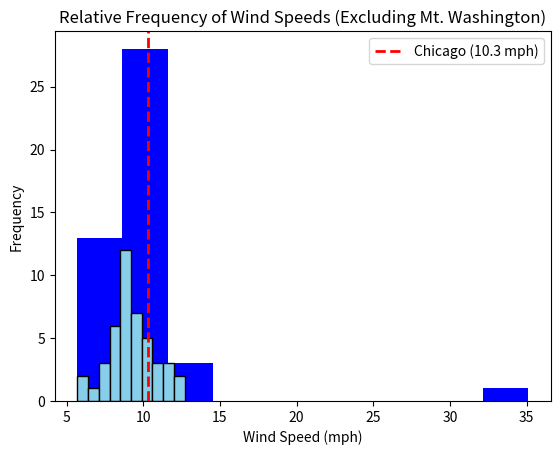

This chart was generated by the following Python code:


"""
Are some cities more windy than others? Does Chicago deserve to be nicknamed “The Windy
City”? Given below are the average wind speeds (in miles per hour) for 45 selected U.S. cities:

8.9 12.4 8.6 11.3 9.2 8.8 35.1 6.2 7.0
7.1 11.8 10.7 7.6 9.1 9.2 8.2 9.0 8.7
9.1 10.9 10.3 9.6 7.8 11.5 9.3 7.9 8.8
8.8 12.7 8.4 7.8 5.7 10.5 10.5 9.6 8.9
10.2 10.3 7.7 10.6 8.3 8.8 9.5 8.8 9.4

Source: The World Almanac and Book of Facts, 2004.

a Construct a relative frequency histogram for these data. (Choose the class boundaries
without including the value 35.1 in the range of values.)

b The value 35.1 was recorded at Mt. Washington, New Hampshire. Does the geography of
that city explain the magnitude of its average wind speed?

c The average wind speed for Chicago is 10.3 miles per hour. What percentage of the cities
have average wind speeds in excess of Chicago’s?

d Do you think that Chicago is unusually windy?

"""

# A)

# line skips contain \n, which shows in the array causing strings.
# Replacing \n with " " then split on " " to avoid strings
avg_list = """8.9 12.4 8.6 11.3 9.2 8.8 35.1 6.2 7.0
7.1 11.8 10.7 7.6 9.1 9.2 8.2 9.0 8.7
9.1 10.9 10.3 9.6 7.8 11.5 9.3 7.9 8.8
8.8 12.7 8.4 7.8 5.7 10.5 10.5 9.6 8.9
10.2 10.3 7.7 10.6 8.3 8.8 9.5 8.8 9.4""".replace("\n", " ").split(" ")

# convert list of strings to list of floats
wind_avgs = [ float(avg) for avg in avg_list ]
print(wind_avgs)

# Plot histogram with outlier
import matplotlib.pyplot as plt

plt.hist(wind_avgs, bins=10, color='blue')
plt.title("Hello World")
plt.xlabel("Average Wind Speed")
plt.ylabel("Frequency")
plt.show()

# Remove outlier, being direct for now
wind_avgs = [ float(avg) for avg in avg_list if float(avg) < 30]

plt.hist(wind_avgs, bins=10, color='blue')
plt.show()

# B) Mt. Washington, New Hampshire is a mountain know for high winds. Does not qualify as a city. 

# C)

'''What percentage of the cities have average wind speeds in excess of Chicago’s?'''

gte_chicago = [ avg for avg in wind_avgs if avg > 10.3]

ratio = len(gte_chicago) / len(wind_avgs)
print(f"{round(ratio, 4) * 100}% of cities have a higher wind average than Chicago")

# D) Given that Chicago is not in the top 20th percentile, Chicago does no deviate enough to declare it unusually wind. 


# Bonus Recommendations from chatGPT

import numpy as np
percentile = np.sum(np.array(wind_avgs) <= 10.3) / len(wind_avgs)
print(f"Chicago is windier than about {round(percentile * 100, 2)}% of the cities.")

plt.hist(wind_avgs, bins=10, color='skyblue', edgecolor='black')
plt.axvline(10.3, color='red', linestyle='dashed', linewidth=2, label='Chicago (10.3 mph)')
plt.title("Relative Frequency of Wind Speeds (Excluding Mt. Washington)")
plt.xlabel("Wind Speed (mph)")
plt.ylabel("Frequency")
plt.legend()
plt.show()
